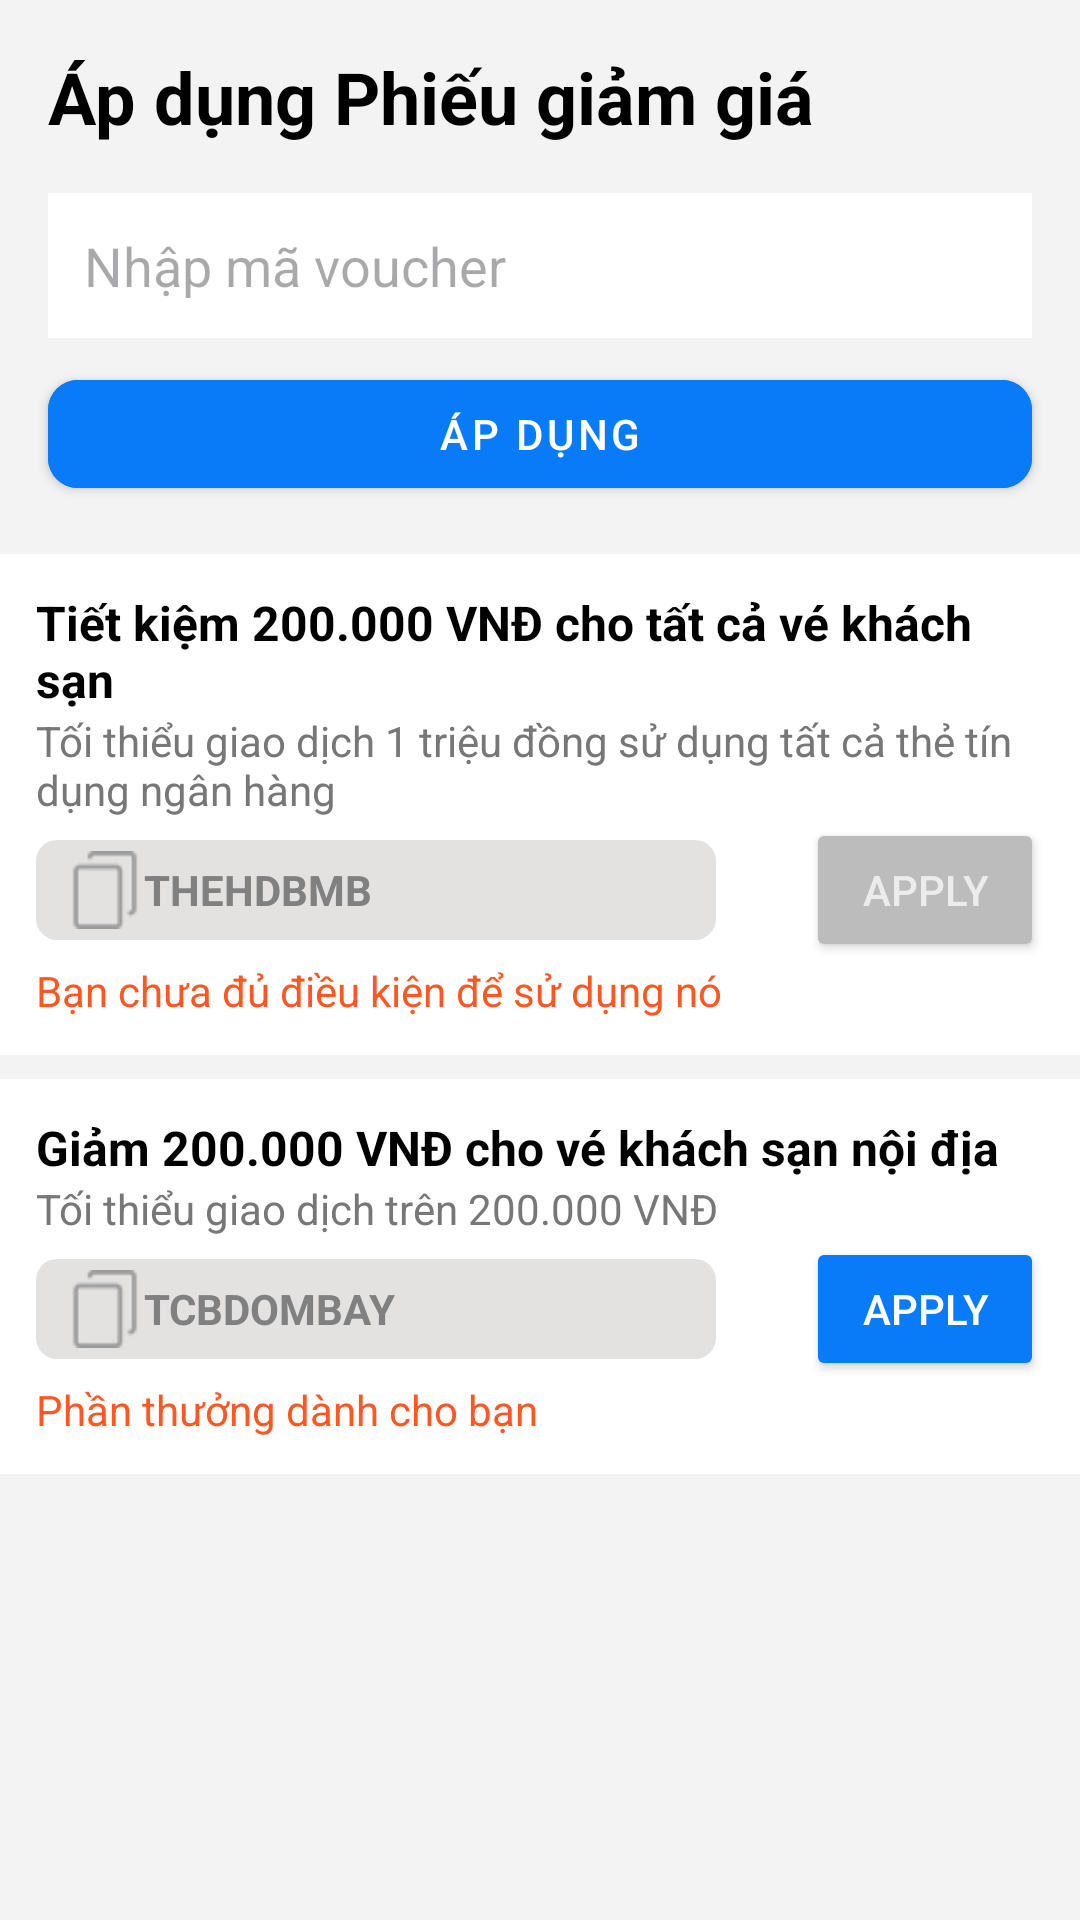

Layout XML and referenced resources for this Android screen:
<!-- AndroidManifest.xml: application theme Theme._124LTTD04_TravelAppProject -->
<!-- res/layout/hotel_activity_voucher.xml -->
<?xml version="1.0" encoding="utf-8"?>
<LinearLayout
    xmlns:android="http://schemas.android.com/apk/res/android"
    android:layout_width="match_parent"
    android:layout_height="match_parent"
    android:orientation="vertical"
    android:background="#F3F3F3"
    android:id="@+id/voucher">

    
    <TextView
        android:layout_width="wrap_content"
        android:layout_height="wrap_content"
        android:text="Áp dụng Phiếu giảm giá "
        android:textColor="@color/black"
        android:textSize="24sp"
        android:layout_margin="16dp"
        android:textStyle="bold"
        android:layout_marginBottom="16dp" />

    
    <EditText
        android:layout_width="match_parent"
        android:layout_height="wrap_content"
        android:hint="Nhập mã voucher"
        android:padding="12dp"
        android:layout_marginLeft="16dp"
        android:layout_marginRight="16dp"
        android:background="@color/white"
        android:layout_marginBottom="8dp" />

    
    <com.google.android.material.button.MaterialButton
        android:layout_width="match_parent"
        android:layout_height="wrap_content"
        android:text="Áp dụng"
        android:textColor="@color/white"
        android:backgroundTint="#077BF8"
        android:layout_marginBottom="16dp"
        android:layout_marginLeft="16dp"
        android:layout_marginRight="16dp"
        style="@style/CustomButtonStyle"/>












    
    <LinearLayout
        android:layout_width="match_parent"
        android:layout_height="wrap_content"
        android:background="#FFFFFF"
        android:padding="12dp"
        android:orientation="vertical"
        android:layout_marginBottom="8dp">

        <TextView
            android:layout_width="wrap_content"
            android:layout_height="wrap_content"
            android:text="Tiết kiệm 200.000 VNĐ cho tất cả vé khách sạn"
            android:textColor="@color/black"
            android:textSize="16sp"
            android:textStyle="bold" />

        <TextView
            android:layout_width="wrap_content"
            android:layout_height="wrap_content"
            android:textColor="#777777"
            android:text="Tối thiểu giao dịch 1 triệu đồng sử dụng tất cả thẻ tín dụng ngân hàng"
            ></TextView>
        <LinearLayout
            android:layout_width="wrap_content"
            android:layout_height="wrap_content"
            android:orientation="horizontal">
            <LinearLayout
                android:layout_width="680px"
                android:layout_height="100px"
                android:orientation="horizontal"
                android:background="@drawable/gray_border"
                android:layout_gravity="center">
                <TextView
                    android:layout_width="26dp"
                    android:layout_height="26dp"
                    android:background="@drawable/copy"
                    android:layout_gravity="center"
                    android:layout_marginLeft="10dp">
                </TextView>
                <TextView
                    android:layout_width="wrap_content"
                    android:layout_height="wrap_content"
                    android:text="THEHDBMB"
                    android:layout_gravity="center"
                    android:textStyle="bold"
                    android:textColor="#808080">

                </TextView>
            </LinearLayout>
            <Button
                android:layout_width="wrap_content"
                android:layout_height="wrap_content"
                android:layout_gravity="center"
                android:text="Apply"
                android:layout_marginLeft="30dp"
                android:backgroundTint="#BDBCBC"
                android:textColor="#ECECEC"
                >

            </Button>
        </LinearLayout>

        <TextView
            android:layout_width="wrap_content"
            android:layout_height="wrap_content"
            android:text="Bạn chưa đủ điều kiện để sử dụng nó"
            android:textSize="14sp"
            android:textColor="#FF5722" />
    </LinearLayout>

    
    <LinearLayout
        android:layout_width="match_parent"
        android:layout_height="wrap_content"
        android:background="#FFFFFF"
        android:padding="12dp"
        android:orientation="vertical"
        android:layout_marginBottom="8dp">

        <TextView
            android:layout_width="wrap_content"
            android:layout_height="wrap_content"
            android:textColor="@color/black"
            android:text="Giảm 200.000 VNĐ cho vé khách sạn nội địa"
            android:textSize="16sp"
            android:textStyle="bold" />

        <TextView
            android:layout_width="wrap_content"
            android:layout_height="wrap_content"
            android:textColor="#777777"
            android:text="Tối thiểu giao dịch trên 200.000 VNĐ"
            ></TextView>
        <LinearLayout
            android:layout_width="wrap_content"
            android:layout_height="wrap_content"
            android:orientation="horizontal">
            <LinearLayout
                android:layout_width="680px"
                android:layout_height="100px"
                android:orientation="horizontal"
                android:background="@drawable/gray_border"
                android:layout_gravity="center">
                <TextView
                    android:layout_width="26dp"
                    android:layout_height="26dp"
                    android:background="@drawable/copy"
                    android:layout_gravity="center"
                    android:layout_marginLeft="10dp">
                </TextView>
                <TextView
                    android:layout_width="wrap_content"
                    android:layout_height="wrap_content"
                    android:text="TCBDOMBAY"
                    android:layout_gravity="center"
                    android:textStyle="bold"
                    android:textColor="#808080">

                </TextView>
            </LinearLayout>
            <Button
                android:id="@+id/applygiamgia"
                android:layout_width="wrap_content"
                android:layout_height="wrap_content"
                android:layout_gravity="center"
                android:text="Apply"
                android:layout_marginLeft="30dp"
                android:backgroundTint="#077BF8"
                android:textColor="#FFFFFF">

            </Button>
        </LinearLayout>

        <TextView
            android:layout_width="wrap_content"
            android:layout_height="wrap_content"
            android:text="Phần thưởng dành cho bạn"
            android:textSize="14sp"
            android:textColor="#FF5722" />
    </LinearLayout>

    <LinearLayout
        android:layout_width="match_parent"
        android:layout_height="wrap_content"
        android:layout_marginTop="200dp"
        android:background="@drawable/top_border"
        android:paddingBottom="10dp"
        android:orientation="vertical">

        
        <TextView
            android:layout_width="wrap_content"
            android:layout_height="wrap_content"
            android:text="Tổng giá tiền"
            android:textColor="@color/black"
            android:textSize="18sp"
            android:layout_marginTop="16dp"
            android:layout_marginLeft="16dp" />

        <TextView
            android:id="@+id/TongTien"
            android:layout_width="wrap_content"
            android:layout_height="wrap_content"
            android:text="1.773.528 VND"
            android:textColor="#FF0000"
            android:textSize="20sp"
            android:textStyle="bold"
            android:layout_marginBottom="16dp"
            android:layout_marginLeft="16dp" />

        
        <Button
            android:id="@+id/xacnhan"
            android:layout_width="match_parent"
            android:layout_height="wrap_content"
            android:text="OK"
            android:textColor="@color/white"
            android:backgroundTint="#077BF8"
            android:layout_marginLeft="16dp"
            android:layout_marginRight="16dp"/>

    </LinearLayout>
</LinearLayout>
<!-- resources referenced by this layout -->
<resources>
  <color name="black">#FF000000</color>
  <color name="white">#FFFFFFFF</color>
  <!-- drawable copy: png bitmap (drawable, 573 bytes) -->
  <!-- drawable gray_border (drawable) -->
  <?xml version="1.0" encoding="utf-8"?>
  <shape xmlns:android="http://schemas.android.com/apk/res/android"
      android:shape="rectangle">
  
      <solid android:color="#E4E1E1" />
  
      <corners android:radius="7dp" />
  
      <stroke android:width="0dp" />
      <size android:height="1dp" />
  </shape>
  <!-- drawable top_border (drawable) -->
  <?xml version="1.0" encoding="utf-8"?>
  <shape xmlns:android="http://schemas.android.com/apk/res/android"
      android:shape="rectangle">
  
      <solid android:color="@android:color/white" />
  
      <stroke android:width="0dp" />
      <size android:height="1dp" />
  
      <stroke
          android:width="1dp"
          android:color="#A19999" />
  </shape>
  <style name="CustomButtonStyle" parent="Widget.MaterialComponents.Button">
          <item name="backgroundTint">#1790F0</item>
          <item name="cornerRadius">10dp</item>
      </style>
  <style name="Theme._124LTTD04_TravelAppProject" parent="Base.Theme._124LTTD04_TravelAppProject" />
  <style name="Base.Theme._124LTTD04_TravelAppProject" parent="Theme.Material3.DayNight.NoActionBar">
          
          
      </style>
</resources>
